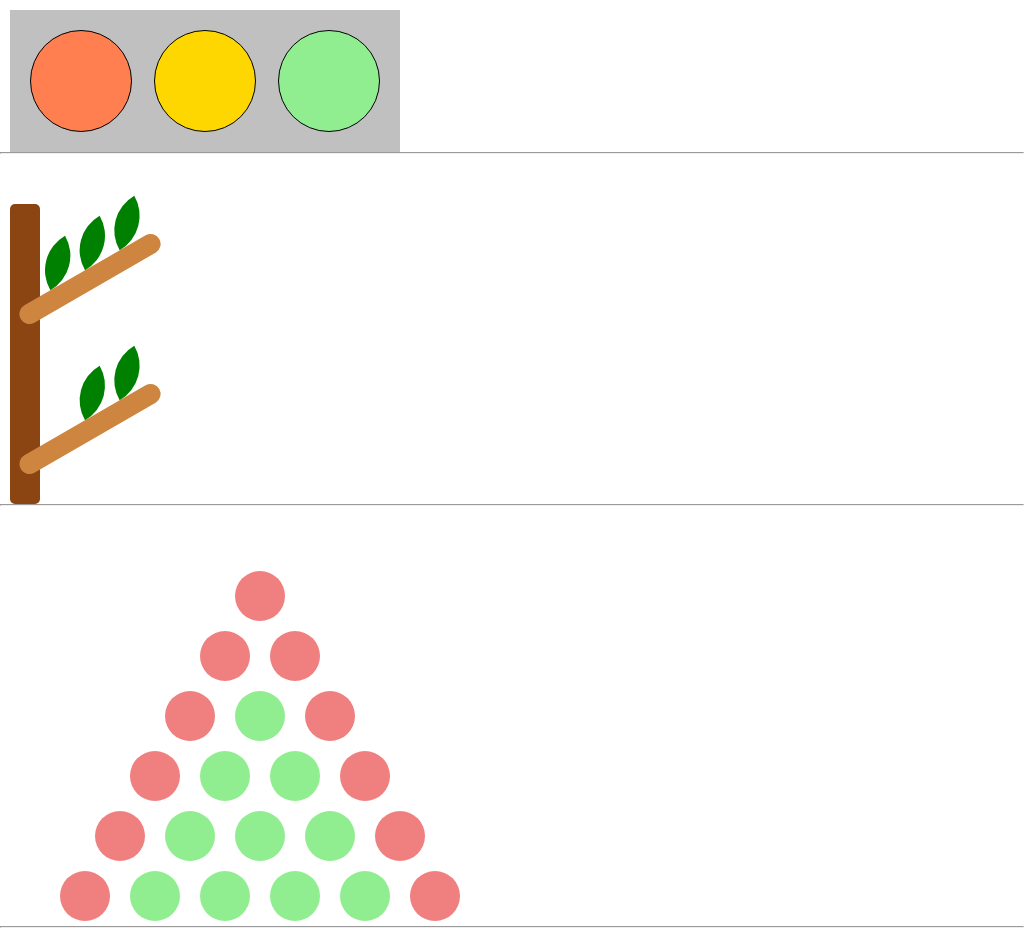

Write the HTML and CSS that draws this image.

<!-- file: index.html -->
<!DOCTYPE html>
<html lang="en">
<head>
  <meta charset="UTF-8">
  <meta name="viewport" content="width=device-width, initial-scale=1.0">
  <title>Ch1</title>
  <link rel="stylesheet" href="./style.css">
</head>
<body>
  <figure class="traffic-lights">
    <div class="light red"></div>
    <div class="light yellow"></div>
    <div class="light green"></div>
  </figure>

  <hr/>

  <figure class="tree">
    <div class="branch">
      <span class="leaf"></span>
      <span class="leaf"></span>
      <span class="leaf"></span>
    </div>
    <div class="branch">
      <span class="leaf"></span>
      <span class="leaf"></span>
    </div>
  </figure>
  <hr/>

  <figure class="triangle">
    <div>
      <span></span>
    </div>
    <div>
      <span></span>
      <span></span>
    </div>
    <div>
      <span></span>
      <span></span>
      <span></span>
    </div>
    <div>
      <span></span>
      <span></span>
      <span></span>
      <span></span>
    </div>
    <div>
      <span></span>
      <span></span>
      <span></span>
      <span></span>
      <span></span>
    </div>
    <div>
      <span></span>
      <span></span>
      <span></span>
      <span></span>
      <span></span>
      <span></span>
    </div>
  </figure>

  <hr/>
</body>
</html>


/* file: style.css */
* {
  margin: 0;
  padding: 0;
}

figure {
  margin-left: 10px;
  margin-top: 10px;
}

body > figure:not(:first-child) {
  margin-top: 50px;
}

.traffic-lights {
  background-color: silver;
  width: 350px;
  padding: 20px;
  display: flex;
  justify-content: space-between;
}

.light {
  width: 100px;
  height: 100px;
  border: 1px solid black;
  border-radius: 50%;
}

.light.red {
  background-color: coral;
}

.light.yellow {
  background-color: gold;
}

.light.green {
  background-color: lightgreen;
}

/* ------------------------------------ */

.tree {
  width: 30px;
  height: 300px;
  background-color: saddlebrown;
  border-radius: 5px;
  display: flex;
  flex-direction: column;
  justify-content: space-around;
}

.tree .branch {
  width: 160px;
  height: 20px;
  background-color: peru;
  border-radius: 10px;
  display: flex;
  justify-content: flex-end;
  transform: rotate(-30deg);
}

.tree .branch .leaf {
  width: 40px;
  height: 40px;
  border-radius: 100% 0 100% 0;
  background-color: green;
  transform: translateY(-100%);
}


/* ------------------------------------ */

.triangle {
  width: 500px;
  display: flex;
  flex-direction: column;
  align-items: center;
  margin-bottom: 10px;
}

.triangle div {
  height: 50px;
  margin: 5px;
  display: flex;
  justify-content: space-between;
}

.triangle div span {
  width: 50px;
  height: 50px;
  border-radius: 50%;
  margin: 10px;
  background-color: lightgreen;
}

.triangle div span:first-child,
.triangle div span:last-child {
  background-color: lightcoral;
}
